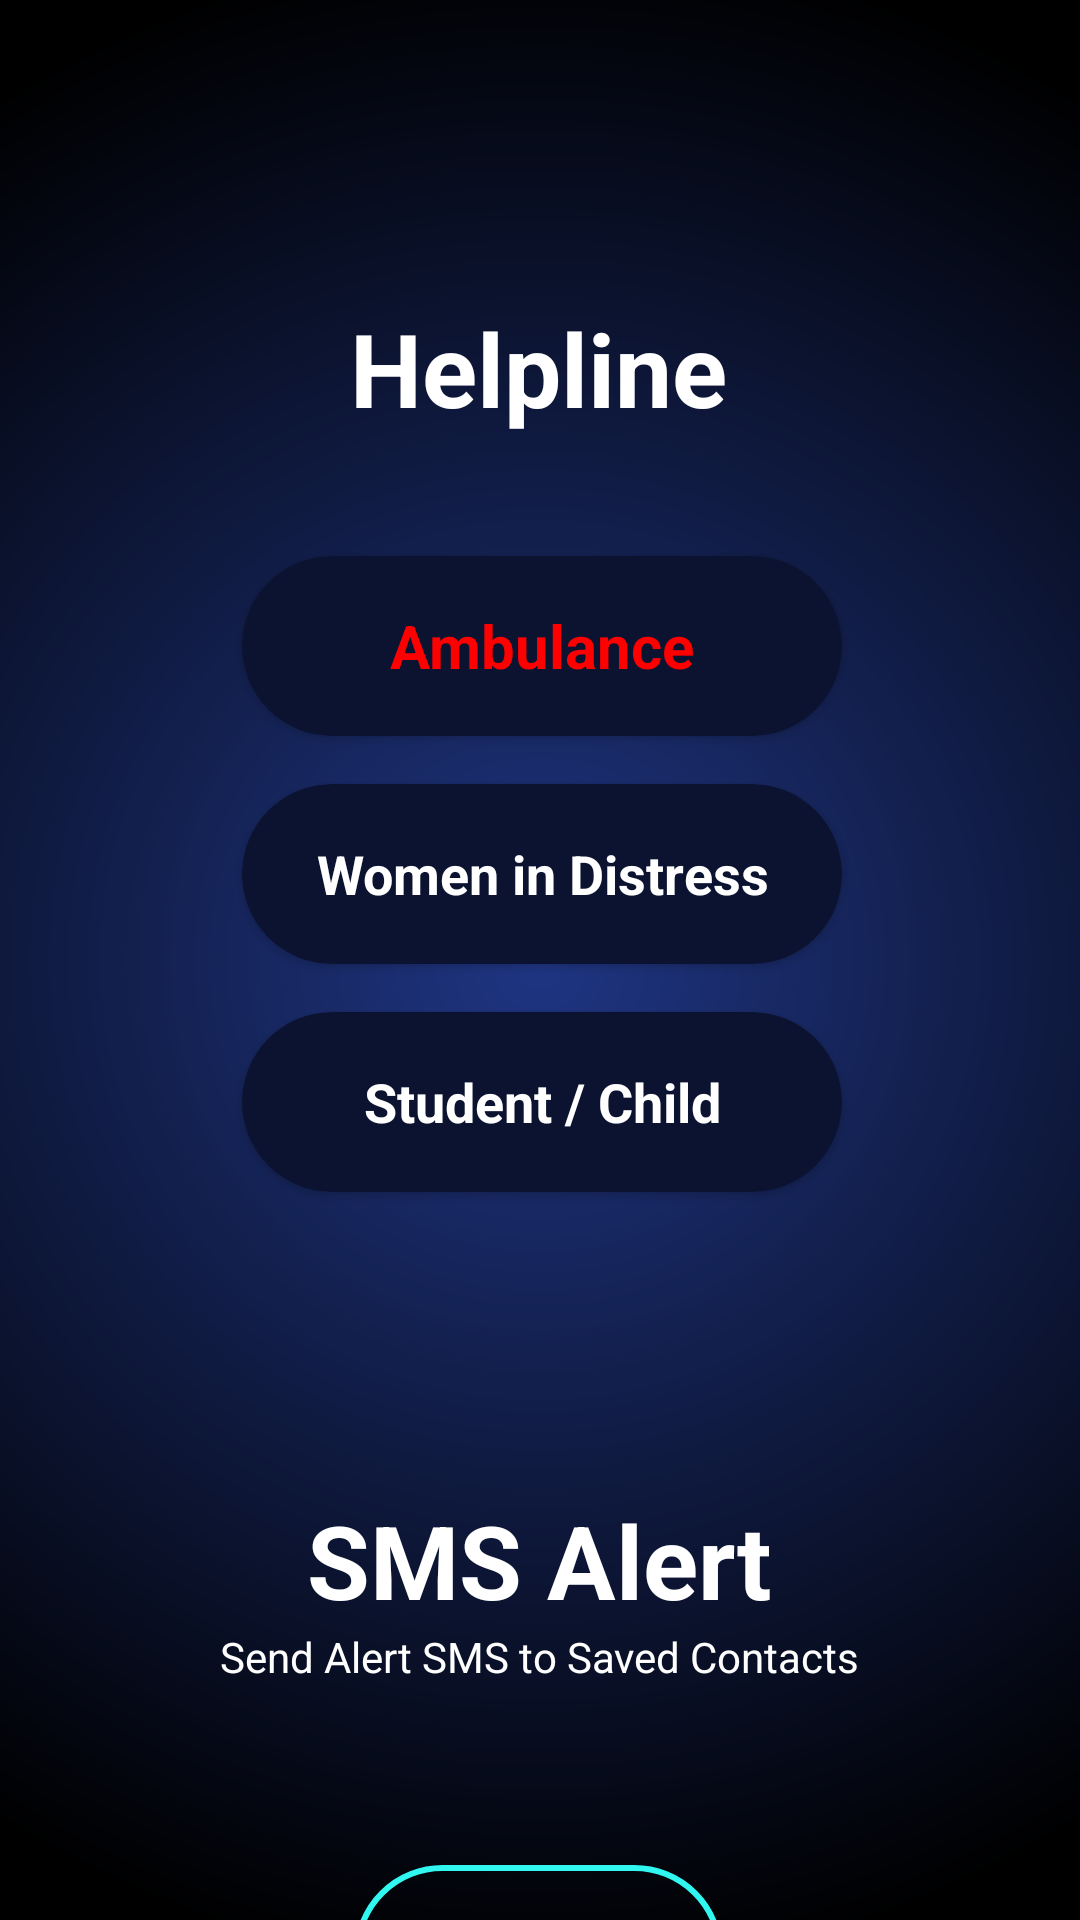

Write the Android layout XML for this screen, with the resource values it uses.
<!-- AndroidManifest.xml: application theme Theme.Fearless -->
<!-- res/layout/activity_sms_helpline.xml -->
<?xml version="1.0" encoding="utf-8"?>
<androidx.constraintlayout.widget.ConstraintLayout
    xmlns:android="http://schemas.android.com/apk/res/android"
    xmlns:app="http://schemas.android.com/apk/res-auto"
    xmlns:tools="http://schemas.android.com/tools"
    android:layout_width="match_parent"
    android:layout_height="match_parent"
    tools:context=".sms_helpline"
    android:background="@drawable/gradient"
    android:id="@+id/sms_helpline">


    <TextView
        android:id="@+id/textView4"
        android:layout_width="wrap_content"
        android:layout_height="wrap_content"
        android:layout_marginTop="100dp"
        android:text="SMS Alert"
        android:textColor="@color/white"
        android:textSize="34sp"
        android:textStyle="bold"
        app:layout_constraintEnd_toEndOf="@+id/student_childcard"
        app:layout_constraintHorizontal_bias="0.488"
        app:layout_constraintStart_toStartOf="@+id/student_childcard"
        app:layout_constraintTop_toBottomOf="@+id/student_childcard" />

    <TextView
        android:id="@+id/textView"
        android:layout_width="wrap_content"
        android:layout_height="wrap_content"
        android:text="Send Alert SMS to Saved Contacts"
        android:textColor="@color/white"
        app:layout_constraintEnd_toEndOf="@+id/textView4"
        app:layout_constraintStart_toStartOf="@+id/textView4"
        app:layout_constraintTop_toBottomOf="@+id/textView4" />

    <androidx.appcompat.widget.AppCompatButton
        android:id="@+id/startStopButton"
        android:layout_width="123dp"
        android:layout_height="59dp"
        android:layout_marginTop="60dp"
        android:background="@drawable/sms_button"
        android:text="Start"
        android:textColor="@color/white"
        app:layout_constraintEnd_toEndOf="@+id/textView"
        app:layout_constraintHorizontal_bias="0.496"
        app:layout_constraintStart_toStartOf="@+id/textView"
        app:layout_constraintTop_toBottomOf="@+id/textView" />


    <TextView
        android:id="@+id/textView5"
        android:layout_width="wrap_content"
        android:layout_height="wrap_content"
        android:layout_marginTop="100dp"
        android:text="Helpline"
        android:textColor="@color/white"
        android:textSize="34sp"
        android:textStyle="bold"
        app:layout_constraintEnd_toEndOf="parent"
        app:layout_constraintHorizontal_bias="0.498"
        app:layout_constraintStart_toStartOf="parent"
        app:layout_constraintTop_toTopOf="parent" />

    <androidx.cardview.widget.CardView
        android:id="@+id/ambulancecard"
        android:layout_width="200dp"
        android:layout_height="60dp"
        android:layout_marginTop="40dp"
        app:cardBackgroundColor="#0B1330"
        app:cardCornerRadius="30dp"
        android:clickable="true"
        app:layout_constraintEnd_toEndOf="@+id/textView5"
        app:layout_constraintHorizontal_bias="0.486"
        app:layout_constraintStart_toStartOf="@+id/textView5"
        app:layout_constraintTop_toBottomOf="@+id/textView5" >

        <androidx.constraintlayout.widget.ConstraintLayout
            android:layout_width="match_parent"
            android:layout_height="match_parent"
            android:layout_gravity="center">

            <TextView
                android:id="@+id/textView9"
                android:layout_width="138dp"
                android:layout_height="38dp"
                android:gravity="center"
                android:text="Ambulance"
                android:textColor="@color/colorError"
                android:textSize="20dp"
                android:textStyle="bold"
                app:layout_constraintBottom_toBottomOf="parent"
                app:layout_constraintEnd_toEndOf="parent"
                app:layout_constraintStart_toStartOf="parent"
                app:layout_constraintTop_toTopOf="parent" />
        </androidx.constraintlayout.widget.ConstraintLayout>

    </androidx.cardview.widget.CardView>

    <androidx.cardview.widget.CardView
        android:id="@+id/womendistresscard"
        android:layout_width="200dp"
        android:layout_height="60dp"
        android:layout_marginTop="16dp"
        android:clickable="true"
        app:cardBackgroundColor="#0B1330"
        app:cardCornerRadius="30dp"
        app:layout_constraintEnd_toEndOf="@+id/ambulancecard"
        app:layout_constraintHorizontal_bias="0.0"
        app:layout_constraintStart_toStartOf="@+id/ambulancecard"
        app:layout_constraintTop_toBottomOf="@+id/ambulancecard" >

        <androidx.constraintlayout.widget.ConstraintLayout
            android:layout_width="match_parent"
            android:layout_height="match_parent"
            android:layout_gravity="center"/>

        <TextView
            android:id="@+id/textView10"
            android:layout_width="match_parent"
            android:layout_height="match_parent"
            android:gravity="center"
            android:text="Women in Distress"
            android:textColor="@color/white"
            android:textSize="18dp"
            android:textStyle="bold" />
    </androidx.cardview.widget.CardView>


    <androidx.cardview.widget.CardView
        android:id="@+id/student_childcard"
        android:layout_width="200dp"
        android:layout_height="60dp"
        android:clickable="true"
        android:layout_marginTop="16dp"
        app:cardBackgroundColor="#0B1330"
        app:cardCornerRadius="30dp"
        app:layout_constraintEnd_toEndOf="@+id/womendistresscard"
        app:layout_constraintStart_toStartOf="@+id/womendistresscard"
        app:layout_constraintTop_toBottomOf="@+id/womendistresscard">

        <androidx.constraintlayout.widget.ConstraintLayout
            android:layout_width="match_parent"
            android:layout_height="match_parent"
            android:layout_gravity="center" />

        <TextView
            android:id="@+id/textView11"
            android:layout_width="match_parent"
            android:layout_height="match_parent"
            android:gravity="center"
            android:text="Student / Child"
            android:textColor="@color/white"
            android:textSize="18dp"
            android:textStyle="bold" />
    </androidx.cardview.widget.CardView>

</androidx.constraintlayout.widget.ConstraintLayout>
<!-- resources referenced by this layout -->
<resources>
  <color name="colorError">#FF0000</color>
  <color name="white">#FFFFFFFF</color>
  <!-- drawable gradient (drawable) -->
  <?xml version="1.0" encoding="utf-8"?>
  <shape
      xmlns:android="http://schemas.android.com/apk/res/android"
      android:shape="rectangle">
  
      <gradient
          android:type="radial"
          android:gradientRadius="340dp"
          android:startColor="#1F3583"
          android:endColor="#000000">
  
      </gradient>
  
  </shape>
  <!-- drawable sms_button (drawable) -->
  <?xml version="1.0" encoding="utf-8"?>
  <shape android:shape="rectangle"
      xmlns:android="http://schemas.android.com/apk/res/android">
  
      <stroke android:color="#30F8F1" android:width="2dp"/>
  
      <corners android:radius="40dp"/>
  
  </shape>
  <style name="Theme.Fearless" parent="Base.Theme.Fearless" />
  <style name="Base.Theme.Fearless" parent="Theme.Material3.DayNight.NoActionBar">
          
          
      </style>
</resources>
